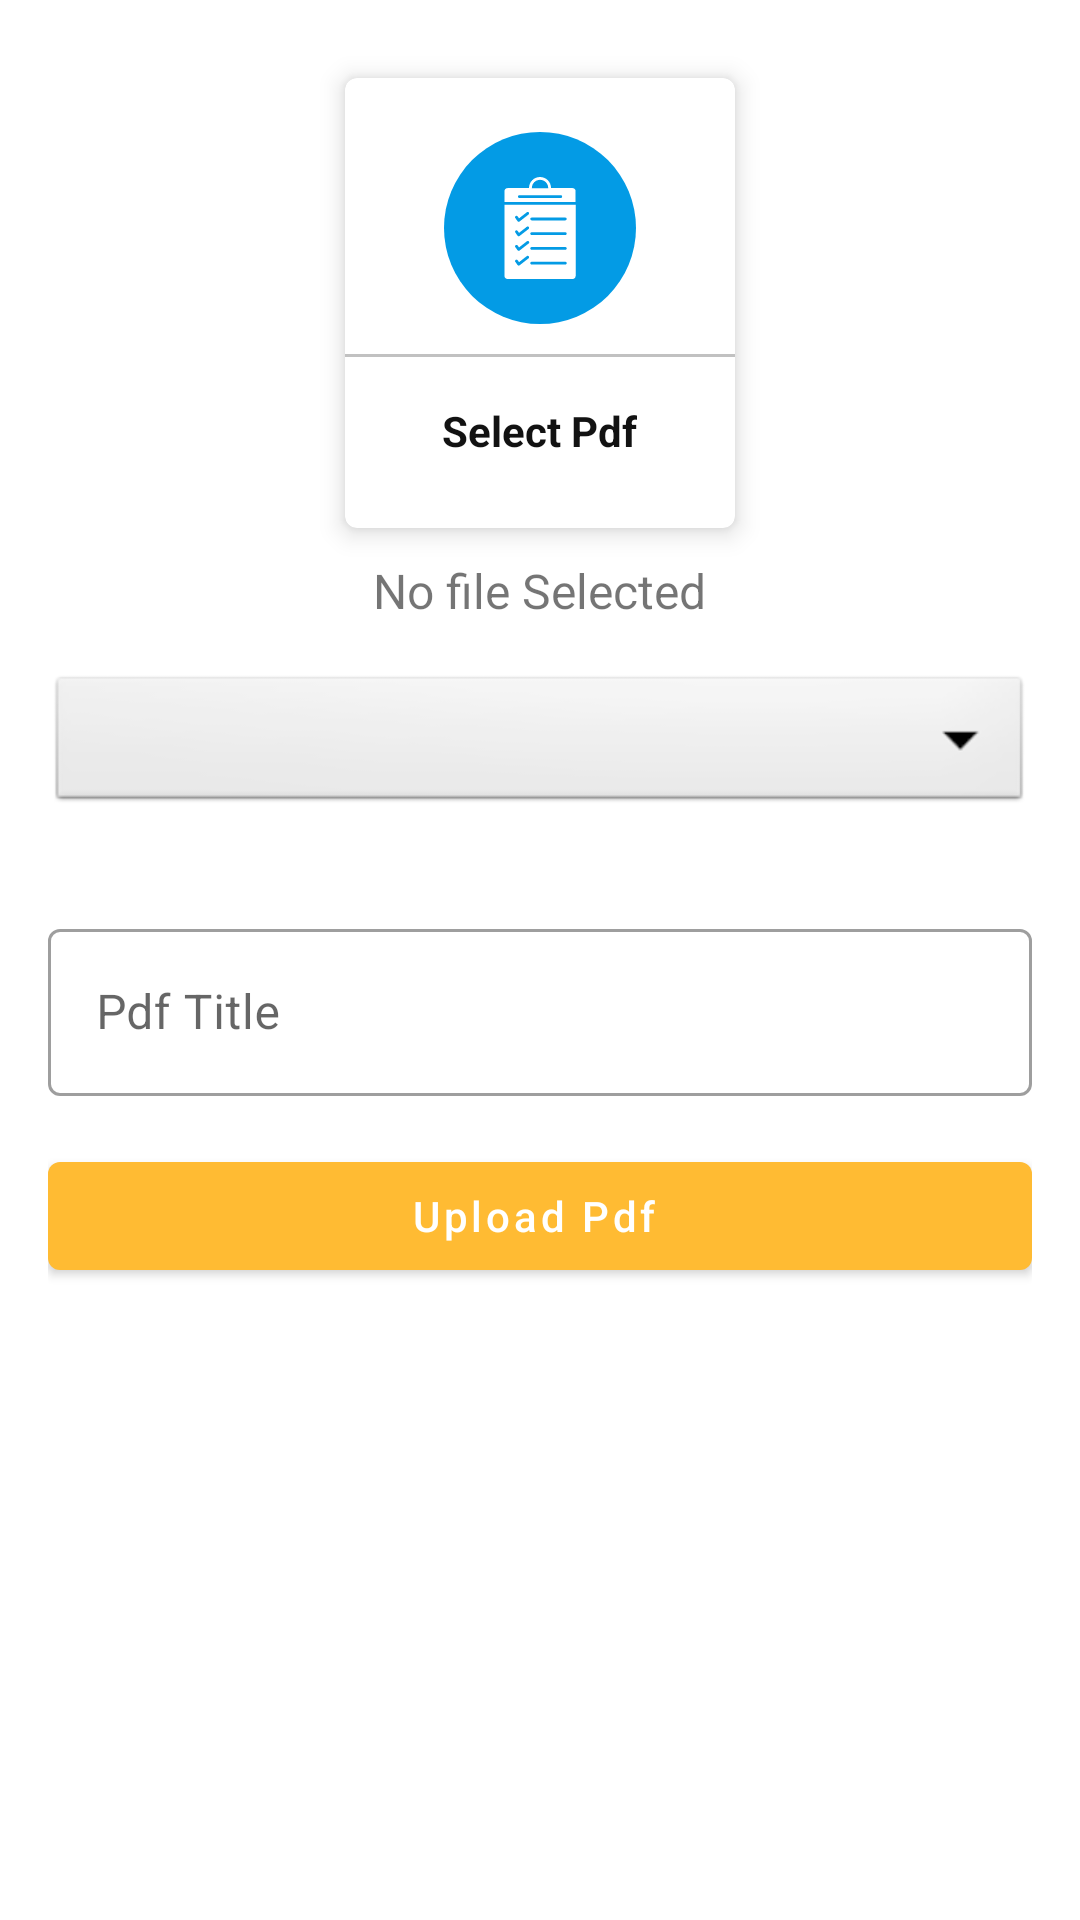

Android layout source for this screen:
<!-- AndroidManifest.xml: application theme AppTheme -->
<!-- res/layout/activity_upload_test_result.xml -->
<?xml version="1.0" encoding="utf-8"?>
<ScrollView xmlns:android="http://schemas.android.com/apk/res/android"
    xmlns:app="http://schemas.android.com/apk/res-auto"
    xmlns:tools="http://schemas.android.com/tools"
    android:layout_width="match_parent"
    android:layout_height="match_parent"
    android:padding="16dp"
    tools:context=".UploadTestResult">

    <LinearLayout
        android:layout_width="match_parent"
        android:layout_height="match_parent"
        android:orientation="vertical">

        <com.google.android.material.card.MaterialCardView
            android:id="@+id/testAddPdf"
            android:layout_width="130dp"
            android:layout_height="150dp"
            android:layout_gravity="center"
            android:layout_margin="10dp"
            app:cardElevation="5dp">

            <LinearLayout
                android:layout_width="match_parent"
                android:layout_height="match_parent"
                android:gravity="center"
                android:orientation="vertical">

                <ImageView
                    android:layout_width="64dp"
                    android:layout_height="64dp"
                    android:background="@drawable/circle_blue2"
                    android:padding="15dp"
                    android:src="@drawable/ic_results" />

                <View
                    android:layout_width="match_parent"
                    android:layout_height="1dp"
                    android:layout_marginTop="10dp"
                    android:background="@color/lightGray" />

                <TextView
                    android:layout_width="wrap_content"
                    android:layout_height="wrap_content"
                    android:layout_marginTop="10dp"
                    android:padding="5dp"
                    android:text="Select Pdf"
                    android:textColor="@color/textColor"
                    android:textStyle="bold">

                </TextView>


            </LinearLayout>

        </com.google.android.material.card.MaterialCardView>

        <TextView
            android:id="@+id/testPdfTextView"
            android:layout_width="wrap_content"
            android:layout_height="wrap_content"
            android:layout_gravity="center"
            android:text="No file Selected"
            android:textSize="16sp" />

        <Spinner
            android:id="@+id/testCategory"
            android:layout_width="match_parent"
            android:layout_height="wrap_content"
            android:layout_marginVertical="16dp"
            android:background="@android:drawable/btn_dropdown"
            android:gravity="center"
            android:spinnerMode="dropdown" />

        <com.google.android.material.textfield.TextInputLayout
            style="@style/Widget.MaterialComponents.TextInputLayout.OutlinedBox"
            android:layout_width="match_parent"
            android:layout_height="match_parent"
            android:layout_marginTop="16dp">

            <com.google.android.material.textfield.TextInputEditText
                android:id="@+id/testPdfTitle"
                android:layout_width="match_parent"
                android:layout_height="wrap_content"
                android:hint="Pdf Title" />
        </com.google.android.material.textfield.TextInputLayout>

        <com.google.android.material.button.MaterialButton
            android:id="@+id/testUploadPdfBtn"
            android:layout_width="match_parent"
            android:layout_height="wrap_content"
            android:layout_marginTop="16dp"
            android:text="Upload Pdf "
            android:textAllCaps="false" />

    </LinearLayout>

</ScrollView>
<!-- resources referenced by this layout -->
<resources>
  <color name="lightGray">#c1c1c1</color>
  <color name="textColor">#121212</color>
  <!-- drawable circle_blue2 (drawable) -->
  <?xml version="1.0" encoding="utf-8"?>
  <shape android:shape="oval" xmlns:android="http://schemas.android.com/apk/res/android">
      <solid android:color="@color/blue2"/>
  </shape>
  <!-- drawable ic_results: vector/xml drawable (drawable, 3809 chars, omitted) -->
  <style name="AppTheme" parent="Theme.MaterialComponents.Light.NoActionBar">
          
          <item name="colorPrimary">@android:color/holo_orange_light</item>
          <item name="colorPrimaryDark">@android:color/holo_orange_dark</item>
          <item name="colorAccent">@android:color/holo_orange_dark</item>
      </style>
  <color name="blue2">#039BE5</color>
</resources>
